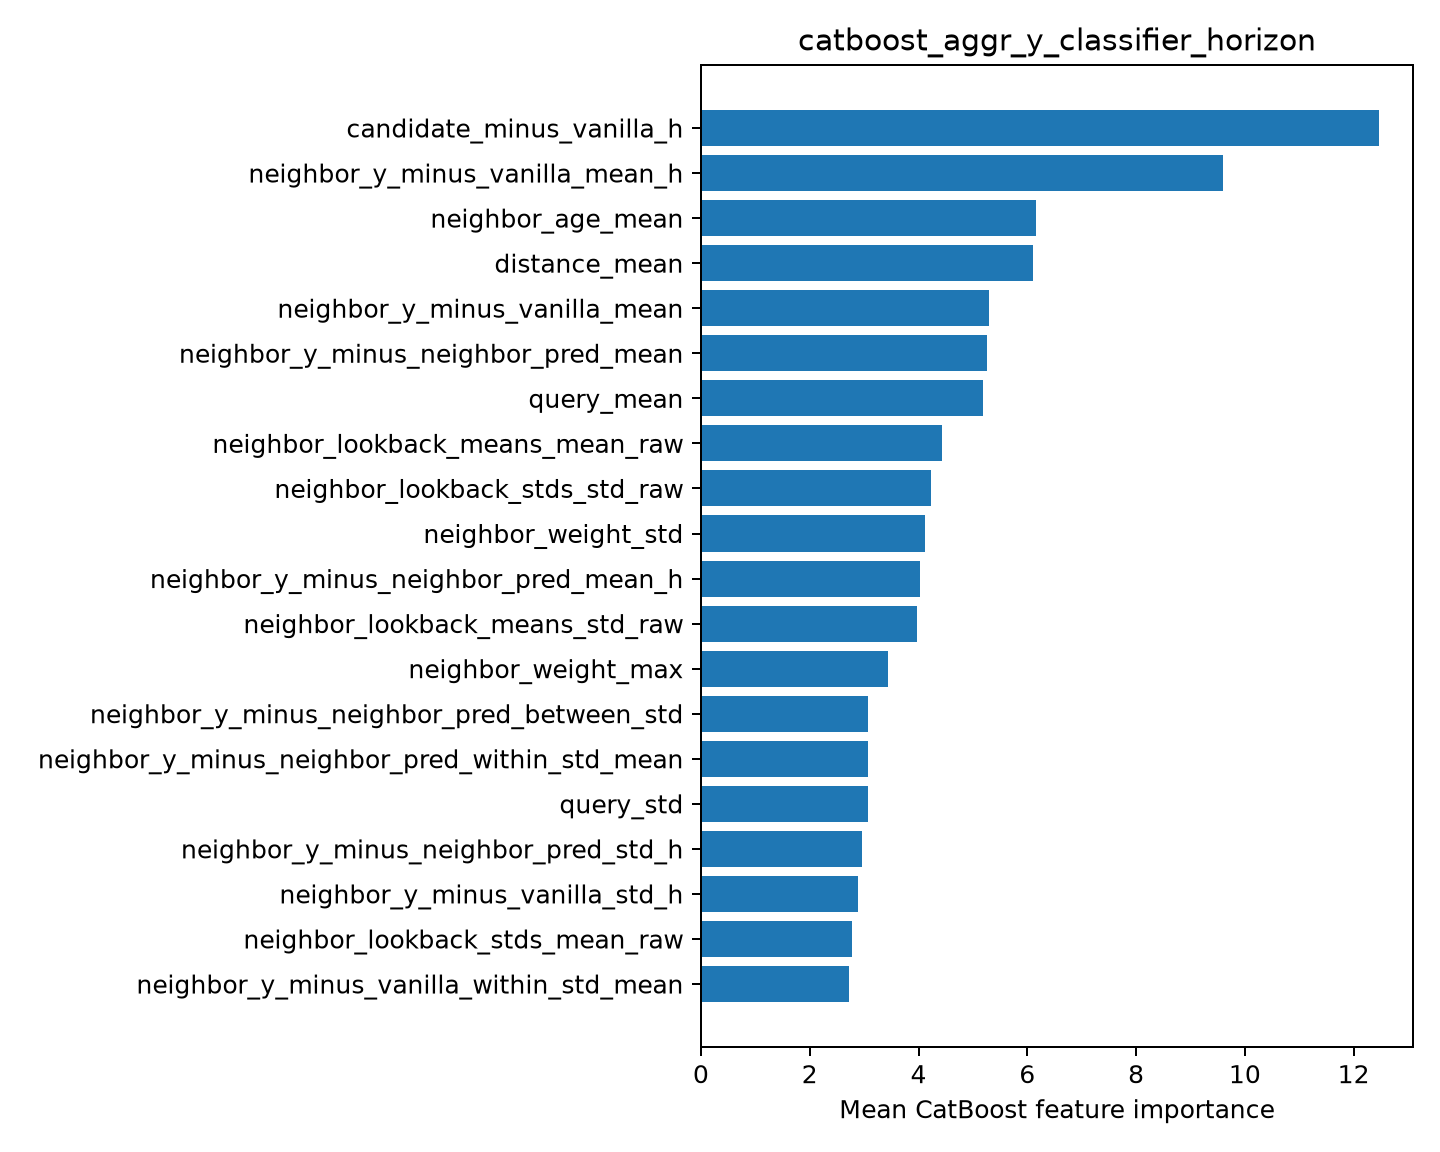

Values plotted in this chart, from the file beside it:
feature, importance
candidate_minus_vanilla_h, 12.47
neighbor_y_minus_vanilla_mean_h, 9.6
neighbor_age_mean, 6.155
distance_mean, 6.104
neighbor_y_minus_vanilla_mean, 5.301
neighbor_y_minus_neighbor_pred_mean, 5.266
query_mean, 5.186
neighbor_lookback_means_mean_raw, 4.438
neighbor_lookback_stds_std_raw, 4.224
neighbor_weight_std, 4.118
neighbor_y_minus_neighbor_pred_mean_h, 4.025
neighbor_lookback_means_std_raw, 3.98
neighbor_weight_max, 3.438
neighbor_y_minus_neighbor_pred_between_s…, 3.074
neighbor_y_minus_neighbor_pred_within_st…, 3.073
query_std, 3.065
neighbor_y_minus_neighbor_pred_std_h, 2.962
neighbor_y_minus_vanilla_std_h, 2.886
neighbor_lookback_stds_mean_raw, 2.775
neighbor_y_minus_vanilla_within_std_mean, 2.724
